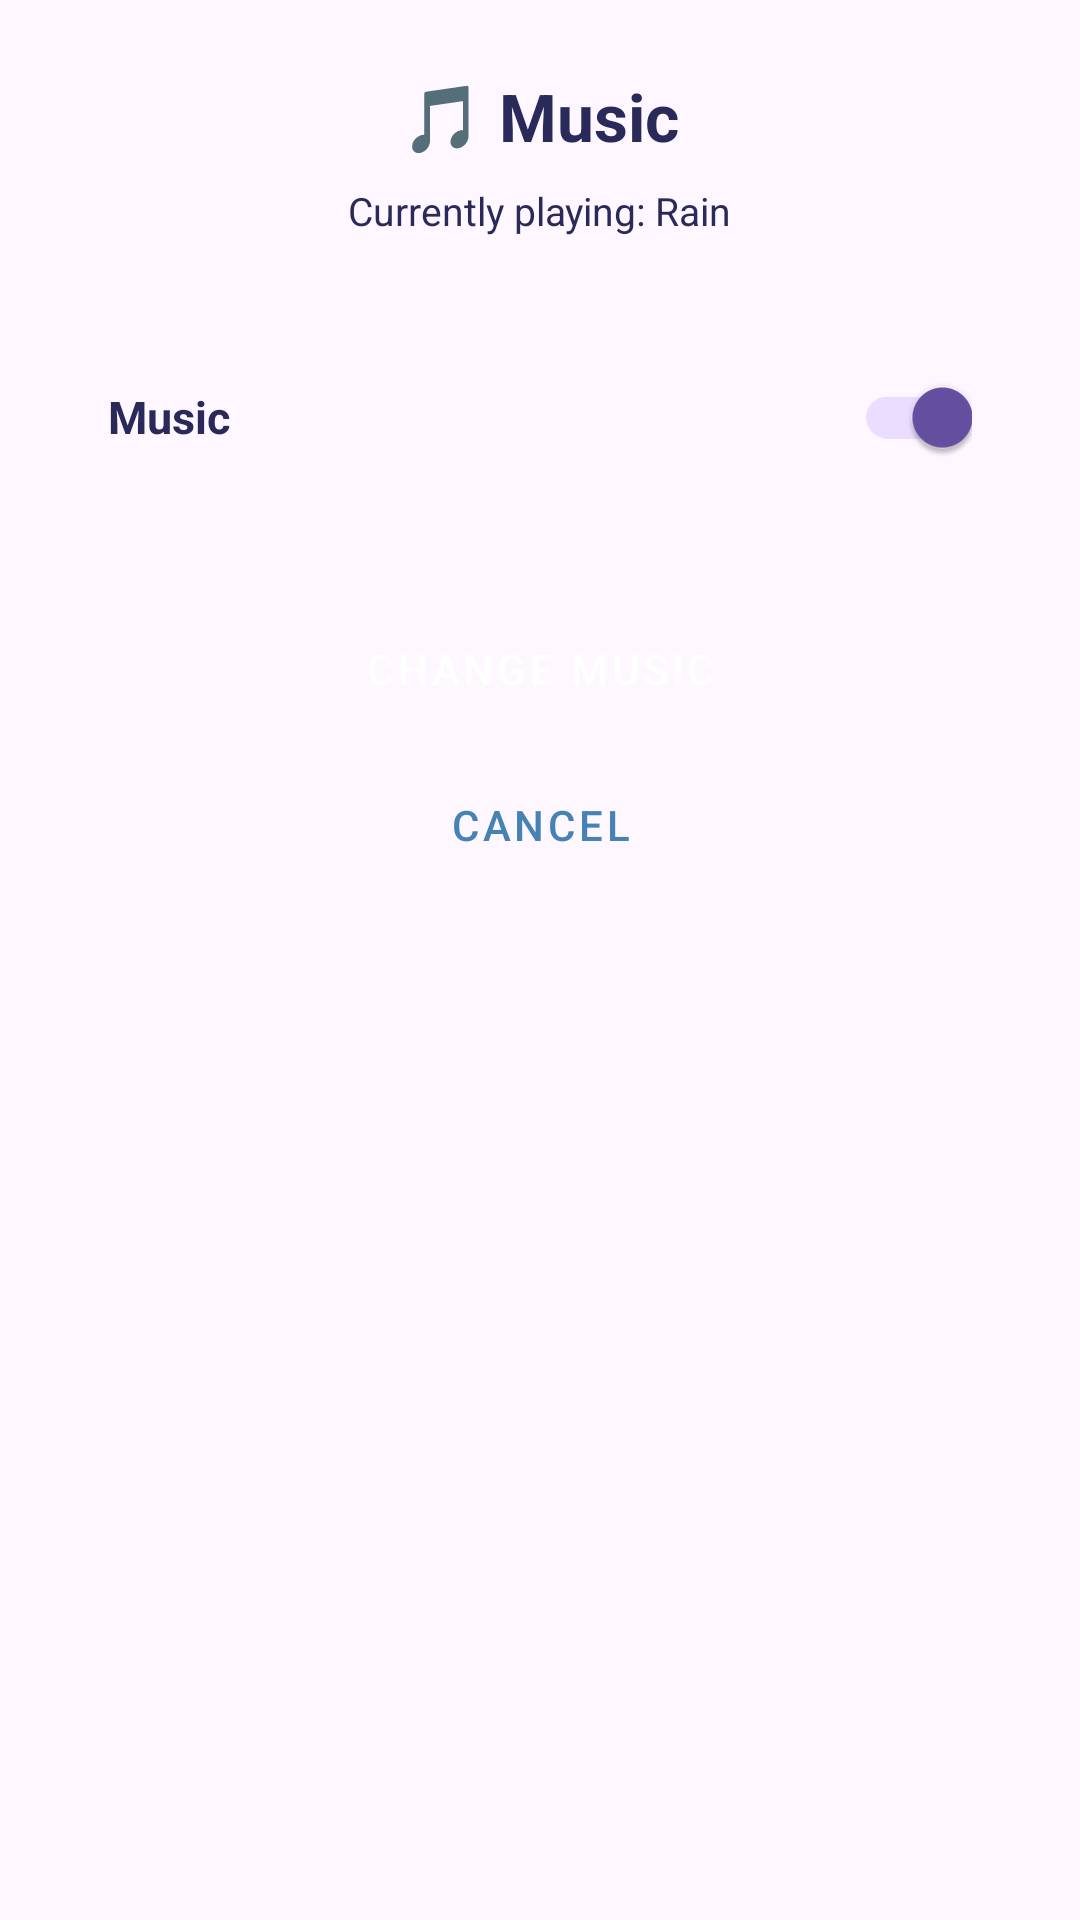

Produce the Android XML layout that renders to this screen, including the resource entries it uses.
<!-- AndroidManifest.xml: application theme Theme.Serene -->
<!-- res/layout/dialog_music.xml -->
<?xml version="1.0" encoding="utf-8"?>
<LinearLayout
    xmlns:android="http://schemas.android.com/apk/res/android"
    android:layout_width="match_parent"
    android:layout_height="wrap_content"
    android:minWidth="300dp"
    android:orientation="vertical"
    android:background="@drawable/bg_dialog_rounded"
    android:padding="24dp">

    <TextView
        android:layout_width="wrap_content"
        android:layout_height="wrap_content"
        android:text="🎵 Music"
        android:textSize="22sp"
        android:textStyle="bold"
        android:textColor="@color/text_color_blue"
        android:layout_gravity="center_horizontal"
        android:layout_marginBottom="8dp"/>

    <TextView
        android:id="@+id/txtCurrentTrack"
        android:layout_width="wrap_content"
        android:layout_height="wrap_content"
        android:text="Currently playing: Rain"
        android:textSize="13sp"
        android:textColor="@color/text_color_blue"
        android:layout_gravity="center_horizontal"
        android:layout_marginBottom="24dp"/>

    <LinearLayout
        android:layout_width="match_parent"
        android:layout_height="wrap_content"
        android:orientation="horizontal"
        android:gravity="center_vertical"
        android:background="@drawable/bg_toggle_row"
        android:padding="12dp"
        android:layout_marginBottom="24dp">

        <TextView
            android:layout_width="0dp"
            android:layout_height="wrap_content"
            android:layout_weight="1"
            android:text="Music"
            android:textSize="15sp"
            android:textColor="@color/text_color_blue"
            android:textStyle="bold"/>

        <androidx.appcompat.widget.SwitchCompat
            android:id="@+id/switchMusic"
            android:layout_width="wrap_content"
            android:layout_height="wrap_content"
            android:checked="true"
            android:thumbTint="@color/text_color_blue"
            android:trackTint="@color/light_blue"/>

    </LinearLayout>

    <LinearLayout
        android:layout_width="match_parent"
        android:layout_height="wrap_content"
        android:orientation="vertical"
        android:gravity="center">

        <Button
            android:id="@+id/btnChangeMusic"
            android:layout_width="match_parent"
            android:layout_height="wrap_content"
            android:text="Change Music"
            android:backgroundTint="@color/pastel_blue"
            android:textColor="@color/white"
            style="@style/Widget.MaterialComponents.Button"
            android:layout_marginBottom="4dp"/>

        <Button
            android:id="@+id/btnCancel"
            android:layout_width="match_parent"
            android:layout_height="wrap_content"
            android:text="Cancel"
            android:textColor="@color/pastel_blue"
            style="@style/Widget.MaterialComponents.Button.TextButton"/>

    </LinearLayout>

</LinearLayout>
<!-- resources referenced by this layout -->
<resources>
  <color name="light_blue">#cdd4f0</color>
  <color name="pastel_blue">#4682B4</color>
  <color name="text_color_blue">#2a2a5a</color>
  <color name="white">#FFFFFFFF</color>
  <style name="Theme.Serene" parent="Base.Theme.Serene" />
  <style name="Base.Theme.Serene" parent="Theme.Material3.DayNight.NoActionBar">
      </style>
</resources>
